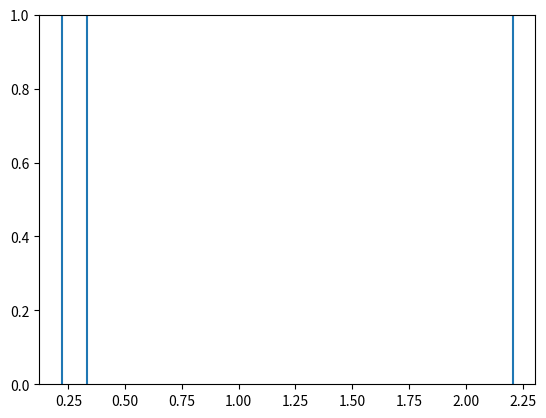

Write Python code to recreate this figure.
import matplotlib.pyplot as plt

# plt.axvline(x=0.22058956, linewidth=4, color='r')
# plt.axvline(x=0.33088437)
# plt.axvline(x=2.20589566)

xcoords = [0.22058956, 0.33088437, 2.20589566]
for xc in xcoords:
    plt.axvline(x=xc)

plt.show()